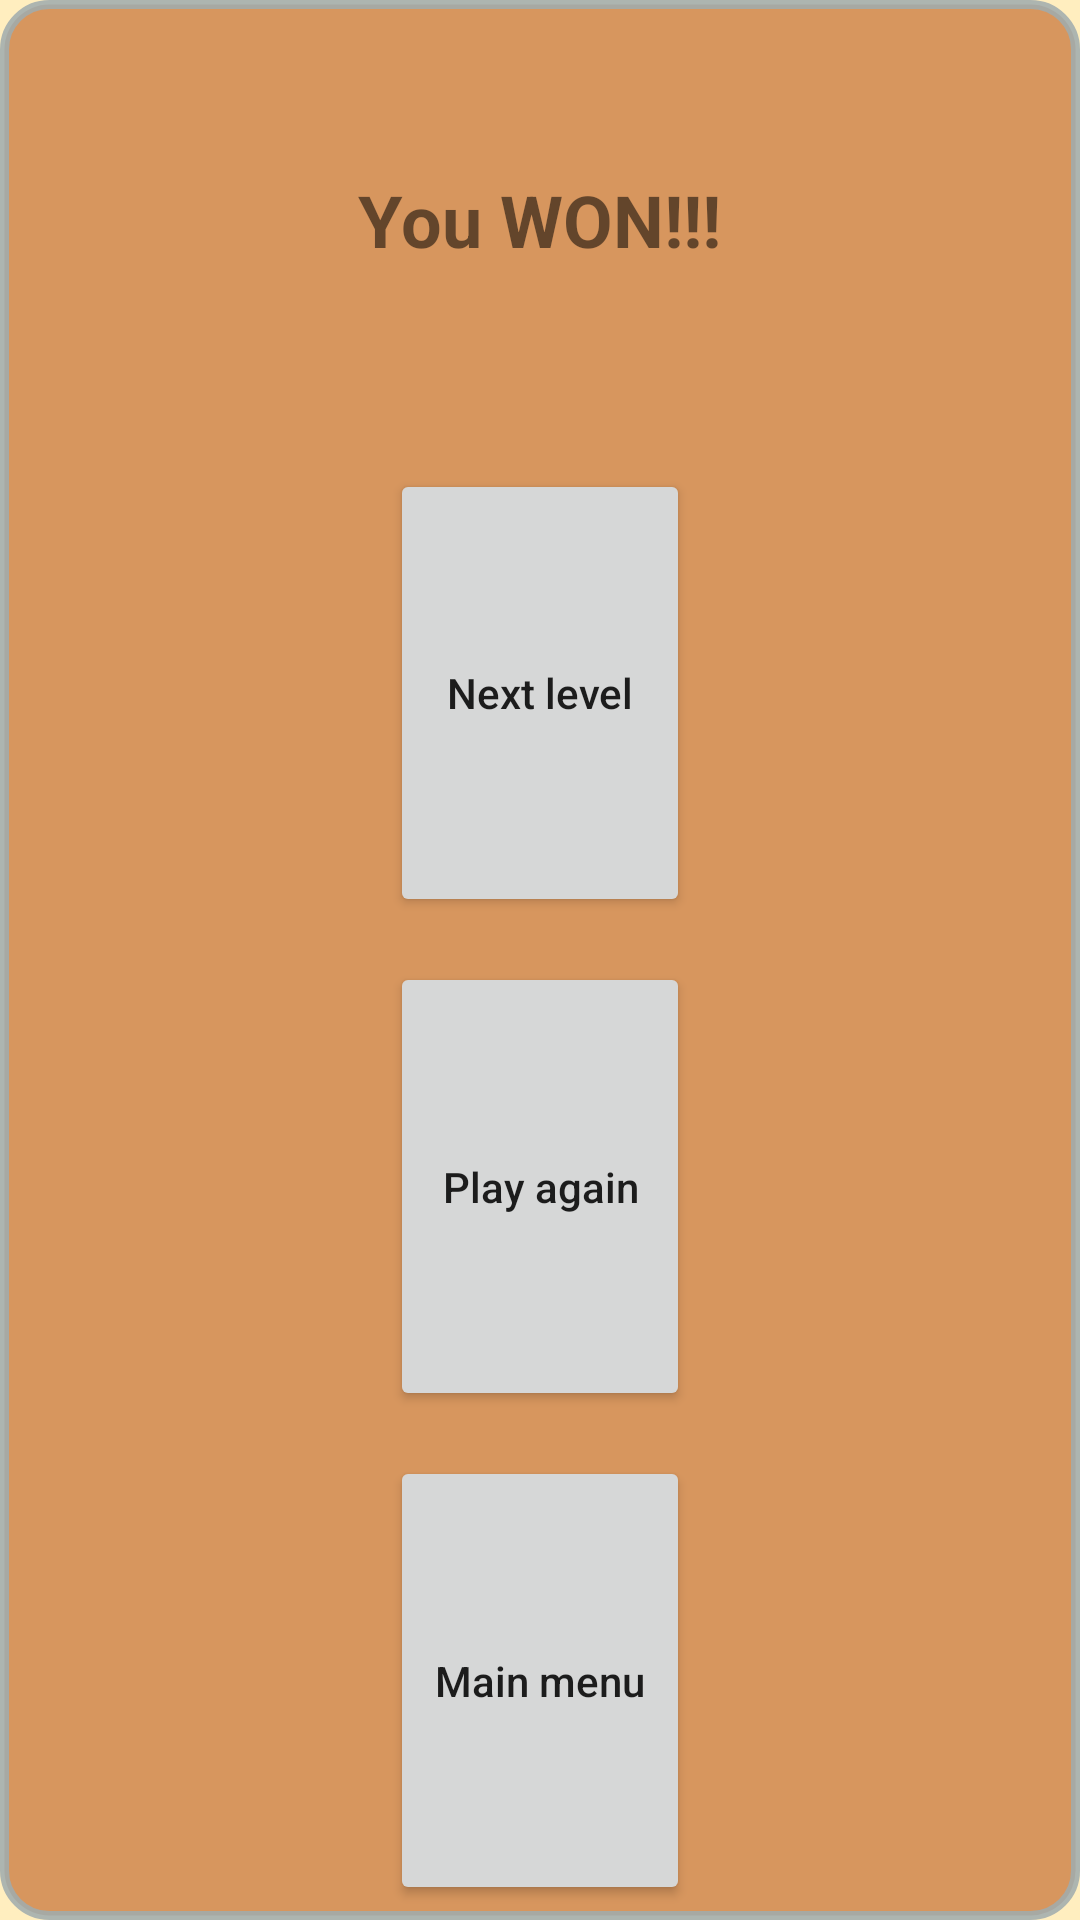

The Android layout XML behind this screen, and the referenced resources:
<!-- AndroidManifest.xml: application theme DefaultTheme -->
<!-- res/layout/won_layout.xml -->
<?xml version="1.0" encoding="utf-8"?>
<LinearLayout xmlns:android="http://schemas.android.com/apk/res/android"
    xmlns:app="http://schemas.android.com/apk/res-auto"
    xmlns:tools="http://schemas.android.com/tools"
    android:id="@+id/linearLayout"
    android:layout_width="300dp"
    android:minWidth="300dp"
    android:layout_height="wrap_content"
    android:layout_centerInParent="true"
    android:layout_centerHorizontal="true"
    android:layout_centerVertical="true"
    android:layout_gravity="center"
    android:background="@drawable/popup_shape"
    android:gravity="center"
    android:orientation="vertical">

    <TextView
        android:id="@+id/textView"
        android:layout_width="wrap_content"
        android:layout_height="35dp"
        android:layout_marginTop="5dp"
        android:layout_marginBottom="10dp"
        android:layout_weight="1"
        android:gravity="center"
        android:text="@string/won_message"
        android:textAllCaps="false"
        android:textSize="24sp"
        android:textStyle="bold" />

    <Button
        android:id="@+id/nextLevelBtn"
        android:layout_width="100dp"
        android:layout_height="wrap_content"
        android:layout_marginTop="5dp"
        android:layout_marginBottom="10dp"
        android:layout_weight="1"
        android:text="@string/next_level"
        android:textAllCaps="false" />

    <Button
        android:id="@+id/playAgainBtn"
        android:layout_width="100dp"
        android:layout_height="wrap_content"
        android:layout_marginTop="5dp"
        android:layout_marginBottom="10dp"
        android:layout_weight="1"
        android:onClick="onResetBtnClick"
        android:text="@string/play_again"
        android:textAllCaps="false" />

    <Button
        android:id="@+id/mainMenuBtn"
        android:layout_width="100dp"
        android:layout_height="wrap_content"
        android:layout_marginTop="5dp"
        android:layout_marginBottom="5dp"
        android:layout_weight="1"
        android:text="@string/main_menu"
        android:textAllCaps="false" />
</LinearLayout>
<!-- resources referenced by this layout -->
<resources>
  <!-- drawable popup_shape (drawable) -->
  <?xml version="1.0" encoding="UTF-8"?>
  <shape xmlns:android="http://schemas.android.com/apk/res/android">
      <solid android:color="#DCD1884F"/>
      <stroke android:width="3dp" android:color="#DCA1ACAE" />
      <corners android:radius="15dp"/>
      <padding android:left="0dp" android:top="0dp" android:right="0dp" android:bottom="0dp" />
  </shape>
  <string name="main_menu">Main menu</string>
  <string name="next_level">Next level</string>
  <string name="play_again">Play again</string>
  <string name="won_message">You WON!!!</string>
  <style name="DefaultTheme" parent="Theme.AppCompat.Light.NoActionBar">
          <item name="windowNoTitle">true</item>
          <item name="windowActionBar">false</item>
          <item name="android:windowBackground">@color/background</item>
      </style>
  <color name="background">#FFEEBF</color>
</resources>
